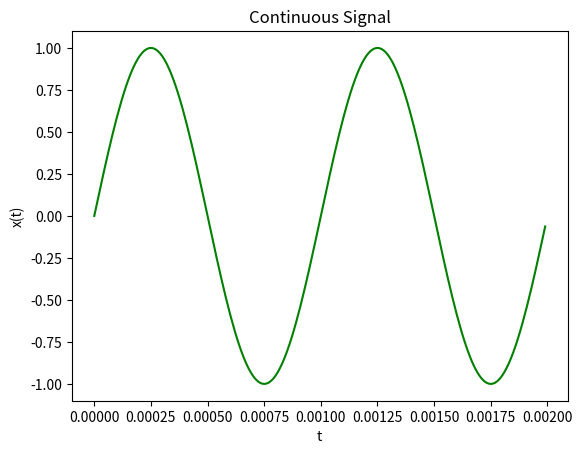
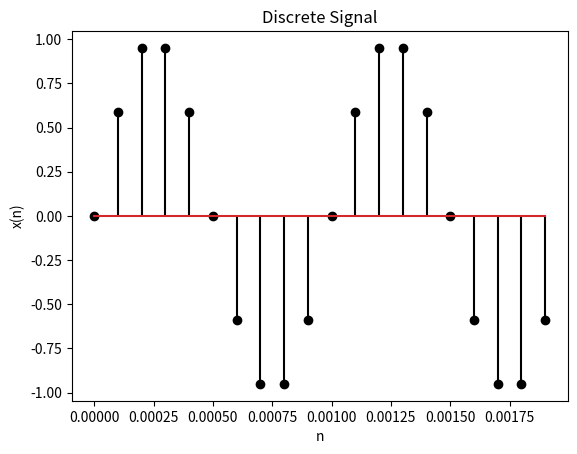

Python code for these plots, in order:
"""
============================================================================
EXPERIMENT - 1: SAMPLING AND RECONSTRUCTION OF THE SIGNAL
============================================================================

Author: Amey Thakur
GitHub: https://github.com/Amey-Thakur
Repository: https://github.com/Amey-Thakur/DIGITAL-SIGNAL-AND-IMAGE-PROCESSING-AND-DIGITAL-SIGNAL-AND-IMAGE-PROCESSING-LAB

Course: Digital Signal and Image Processing Lab (CSL701)
Roll No: 50
Batch: B3
Date: 23/07/2021

Description:
This program demonstrates the fundamental concepts of signal sampling and
reconstruction using Python. It generates continuous-time and discrete-time
sine wave signals and visualizes them using matplotlib to illustrate the
sampling theorem and signal digitization process.

============================================================================
"""

# Import required libraries
import numpy as np              # For numerical operations and array handling
import matplotlib.pyplot as plt # For plotting and visualization

# ============================================================================
# PART 1: CONTINUOUS-TIME SIGNAL GENERATION AND VISUALIZATION
# ============================================================================

# Define signal parameters
f = 1000                        # Signal frequency in Hz
t = np.arange(0, 2e-3, 10e-6)   # Time vector: 0 to 2ms with 10μs sampling interval

# Generate continuous-time sine wave signal
# Formula: x(t) = sin(2πft)
b = np.sin(2 * np.pi * f * t)

# Create figure for continuous signal
plt.figure(1)

# Plot continuous signal in green
plt.plot(t, b, "g")

# Add axis labels
plt.xlabel('t')                 # Time axis label
plt.ylabel('x(t)')              # Amplitude axis label

# Add descriptive title
plt.title("Continuous Signal")

# Display the continuous signal plot
plt.show()

# ============================================================================
# PART 2: DISCRETE-TIME SIGNAL (SAMPLED SIGNAL) GENERATION
# ============================================================================

# Generate time vector for sampled signal with larger sampling interval
ts = np.arange(0, 2e-3, 0.1e-3) # Time vector: 0 to 2ms with 0.1ms (100μs) interval

# Sample the signal at discrete time points
# This demonstrates the conversion from continuous to discrete-time signal
c = np.sin(2 * np.pi * f * ts)

# ============================================================================
# VISUALIZATION: DISCRETE/SAMPLED SIGNAL
# ============================================================================

# Create figure for discrete signal
plt.figure(2)

# Display sampled signal using stem plot (discrete representation)
# 'k' specifies black color for the stems
plt.stem(ts, c, "k")

# Add axis labels
plt.xlabel('n')                 # Sample number/time axis label
plt.ylabel('x(n)')              # Amplitude axis label

# Add descriptive title
plt.title("Discrete Signal")

# Display the discrete signal plot
plt.show()

# ============================================================================
# END OF PROGRAM
# ============================================================================
